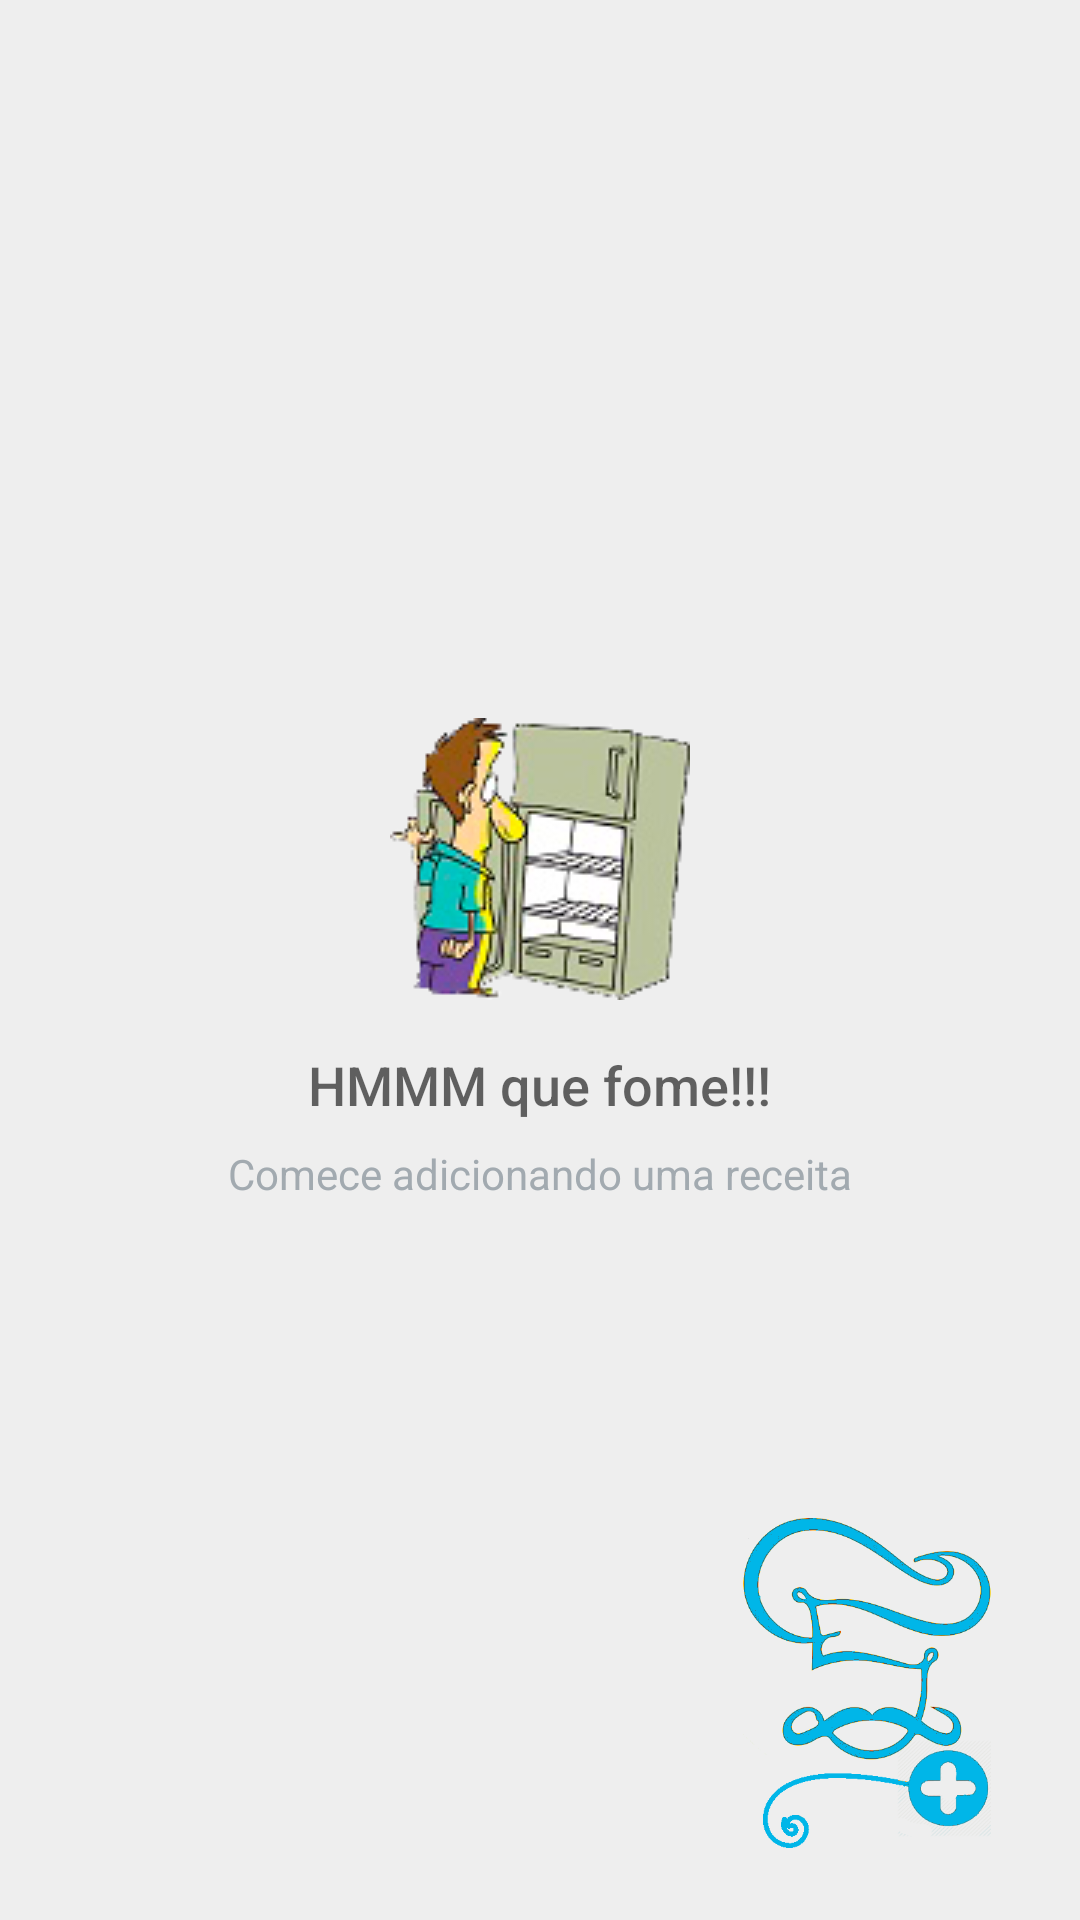

Reconstruct the res/layout file that produces this screen, plus the resources it refers to.
<!-- AndroidManifest.xml: application theme AppTheme -->
<!-- res/layout/fragment_receitas.xml -->
<?xml version="1.0" encoding="utf-8"?>
<androidx.constraintlayout.widget.ConstraintLayout
    xmlns:android="http://schemas.android.com/apk/res/android"
    xmlns:app="http://schemas.android.com/apk/res-auto"
    xmlns:tools="http://schemas.android.com/tools"
    android:layout_width="match_parent"
    android:layout_height="match_parent"
    android:background="@color/cinza_claro"
    tools:context="com.rubensvaz.android.receitaboa.fragment.MinhasReceitasFragment">

    <androidx.recyclerview.widget.RecyclerView
        android:id="@+id/recyclerViewReceitas"
        android:layout_width="match_parent"
        android:layout_height="match_parent"
        android:numColumns="1"
        app:layout_constraintBottom_toBottomOf="parent"
        app:layout_constraintEnd_toEndOf="parent"
        app:layout_constraintStart_toStartOf="parent"
        app:layout_constraintTop_toTopOf="parent"
        app:layout_constraintVertical_bias="0.087">

    </androidx.recyclerview.widget.RecyclerView>

    <ImageView
        android:id="@+id/fab"
        android:layout_width="110dp"
        android:layout_height="110dp"
        android:layout_marginEnd="16dp"
        android:layout_marginRight="16dp"
        android:layout_marginBottom="24dp"
        android:baselineAlignBottom="false"
        android:src="@drawable/fab_chef_blue"
        app:layout_constraintBottom_toBottomOf="parent"
        app:layout_constraintEnd_toEndOf="parent" />

    <LinearLayout
        android:id="@+id/emptyLayoutFridgeView"
        android:layout_width="wrap_content"
        android:layout_height="wrap_content"
        android:gravity="center"
        android:orientation="vertical"
        app:layout_constraintBottom_toBottomOf="parent"
        app:layout_constraintEnd_toEndOf="parent"
        app:layout_constraintStart_toStartOf="parent"
        app:layout_constraintTop_toTopOf="parent">

        <ImageView
            android:id="@+id/geladeriaVazia"
            android:layout_width="wrap_content"
            android:layout_height="wrap_content"
            android:layout_centerHorizontal="true"
            android:src="@drawable/empty_fridge2_transp" />

        <TextView
            android:id="@+id/empty_title_text"
            android:layout_width="wrap_content"
            android:layout_height="wrap_content"
            android:layout_below="@+id/geladeriaVazia"
            android:layout_centerHorizontal="true"
            android:fontFamily="sans-serif-medium"
            android:paddingTop="16dp"
            android:text="@string/que_fome"
            android:textAppearance="?android:textAppearanceMedium" />

        <TextView
            android:id="@+id/empty_subtitle_text"
            android:layout_width="wrap_content"
            android:layout_height="wrap_content"
            android:layout_below="@+id/empty_title_text"
            android:layout_centerHorizontal="true"
            android:fontFamily="sans-serif"
            android:paddingTop="8dp"
            android:text="@string/texto_homem_geladeira"
            android:textAppearance="?android:textAppearanceSmall"
            android:textColor="#A2AAB0" />

    </LinearLayout>

    <ProgressBar
        android:id="@+id/progressBarCard"
        style="?android:attr/progressBarStyle"
        android:layout_width="wrap_content"
        android:layout_height="80dp"
        android:layout_weight="1"
        android:backgroundTint="@android:color/white"
        android:visibility="gone"
        app:layout_constraintBottom_toBottomOf="parent"
        app:layout_constraintEnd_toEndOf="parent"
        app:layout_constraintHorizontal_bias="0.498"
        app:layout_constraintStart_toStartOf="parent"
        app:layout_constraintTop_toBottomOf="@+id/emptyLayoutFridgeView"
        app:layout_constraintVertical_bias="0.225" />

</androidx.constraintlayout.widget.ConstraintLayout>
<!-- resources referenced by this layout -->
<resources>
  <color name="cinza_claro">#EEEEEE</color>
  <!-- drawable empty_fridge2_transp: png bitmap (drawable-mdpi, 18442 bytes) -->
  <!-- drawable fab_chef_blue: png bitmap (drawable, 43421 bytes) -->
  <string name="que_fome">HMMM que fome!!!</string>
  <string name="texto_homem_geladeira">Comece adicionando uma receita</string>
  <style name="AppTheme" parent="Theme.AppCompat.Light.NoActionBar">
          
          <item name="colorPrimary">@color/colorPrimary</item>
          <item name="colorPrimaryDark">@color/colorPrimaryDark</item>
          <item name="colorAccent">@color/colorAccent</item>
      </style>
  <color name="colorPrimary">#3F51B5</color>
  <color name="colorPrimaryDark">#303F9F</color>
  <color name="colorAccent">#FF4081</color>
</resources>
